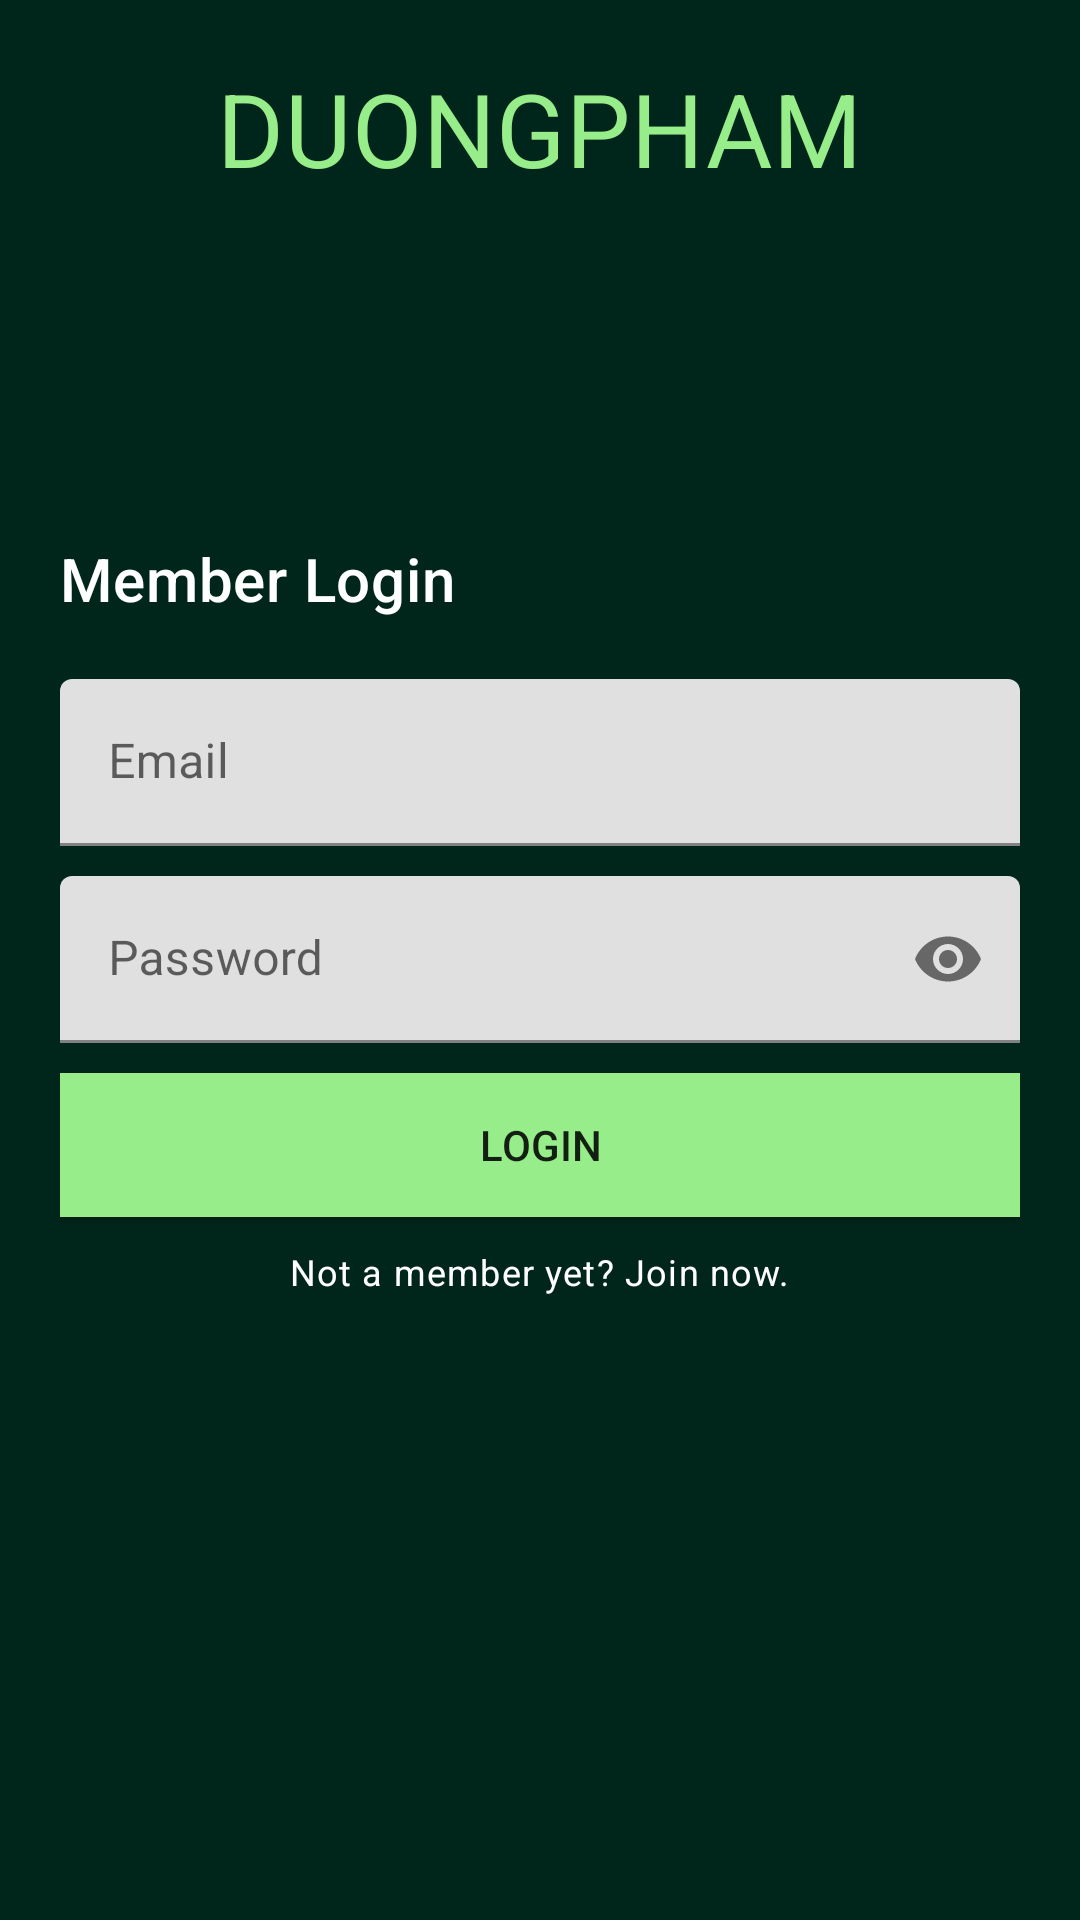

Android layout source for this screen:
<!-- AndroidManifest.xml: application theme Theme.KotlinAssignment -->
<!-- res/layout/activity_login.xml -->
<?xml version="1.0" encoding="utf-8"?>
<RelativeLayout xmlns:android="http://schemas.android.com/apk/res/android"
    xmlns:app="http://schemas.android.com/apk/res-auto"
    xmlns:tools="http://schemas.android.com/tools"
    android:layout_width="match_parent"
    android:layout_height="match_parent"
    android:padding="20dp"
    android:background="@color/darkgreen"
    tools:context=".Login">

    <TextView
        android:id="@+id/titleLogin"
        android:layout_width="wrap_content"
        android:layout_height="wrap_content"
        android:layout_centerHorizontal="true"
        android:text="DUONGPHAM"
        android:textColor="@color/lightgreen"
        style="@style/TextAppearance.MaterialComponents.Headline4" />

    <TextView
        android:layout_width="wrap_content"
        android:layout_height="wrap_content"
        android:text="Member Login"
        android:textColor="@color/white"
        android:layout_above="@id/titleEmail"
        android:layout_marginBottom="20dp"
        style="@style/TextAppearance.MaterialComponents.Headline6" />

    <com.google.android.material.textfield.TextInputLayout
        android:id="@+id/titleEmail"
        android:layout_above="@id/titlePassword"
        android:layout_marginBottom="10dp"
        android:layout_width="match_parent"
        android:layout_height="wrap_content" >

        <EditText
            android:id="@+id/email"
            android:layout_width="match_parent"
            android:layout_height="wrap_content"
            android:hint="Email"
            android:inputType="textEmailAddress" />

    </com.google.android.material.textfield.TextInputLayout>


    <com.google.android.material.textfield.TextInputLayout
        android:id="@+id/titlePassword"
        app:passwordToggleEnabled="true"
        android:layout_width="match_parent"
        android:layout_height="wrap_content"
        android:layout_centerInParent="true">
        
        <EditText
            android:id="@+id/passwordLogin"
            android:layout_width="match_parent"
            android:layout_height="wrap_content"
            android:inputType="textPassword"
            android:hint="Password" />

    </com.google.android.material.textfield.TextInputLayout>

    <Button
        android:id="@+id/buttonLogin"
        android:layout_width="match_parent"
        android:layout_height="wrap_content"
        android:background="@color/lightgreen"
        android:text="Login"
        android:layout_below="@id/titlePassword"
        android:layout_marginTop="10dp" />

    <TextView
        android:id="@+id/registerDirect"
        android:layout_width="wrap_content"
        android:layout_height="wrap_content"
        android:layout_centerHorizontal="true"
        android:text="Not a member yet? Join now."
        android:textColor="@color/white"
        android:layout_below="@+id/buttonLogin"
        android:layout_marginTop="10dp"
        style="@style/TextAppearance.MaterialComponents.Caption" />

</RelativeLayout>
<!-- resources referenced by this layout -->
<resources>
  <color name="darkgreen">#00261C</color>
  <color name="lightgreen">#96ED89</color>
  <color name="white">#FFFFFFFF</color>
  <style name="Theme.KotlinAssignment" parent="Theme.MaterialComponents.DayNight.DarkActionBar">
          
          <item name="colorPrimary">@color/lowmidgreen</item>
          <item name="colorPrimaryVariant">@color/purple_700</item>
          <item name="colorOnPrimary">@color/white</item>
          
          <item name="colorSecondary">@color/teal_200</item>
          <item name="colorSecondaryVariant">@color/teal_700</item>
          <item name="colorOnSecondary">@color/black</item>
          
          <item name="android:statusBarColor" tools:targetApi="l">?attr/colorPrimaryVariant</item>
          
      </style>
  <color name="lowmidgreen">#044D29</color>
  <color name="purple_700">#FF3700B3</color>
  <color name="teal_200">#FF03DAC5</color>
  <color name="teal_700">#FF018786</color>
  <color name="black">#FF000000</color>
</resources>
